Run: headless pygame with SDL's dummy video driver; simulated clock (each Clock.tick advances the game by its frame time, no real sleeping); random seed 0; keys injected as events and as key.get_pressed() state; no mouse input.
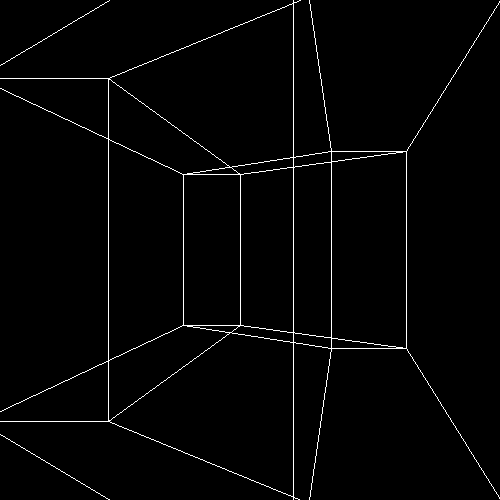
Frame 1 of 4 · flips 1–60 · no input
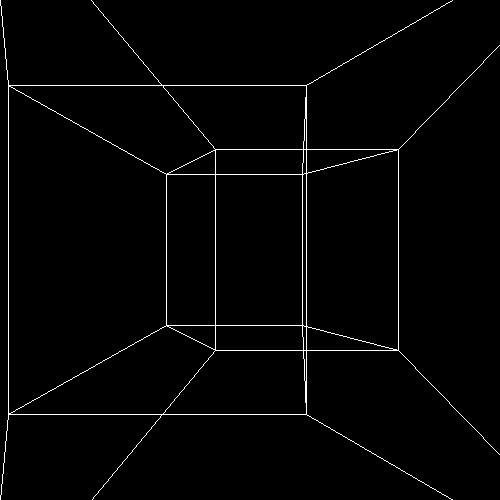
Frame 2 of 4 · flips 61–180 · tapped SPACE, RETURN · held RIGHT (→), D
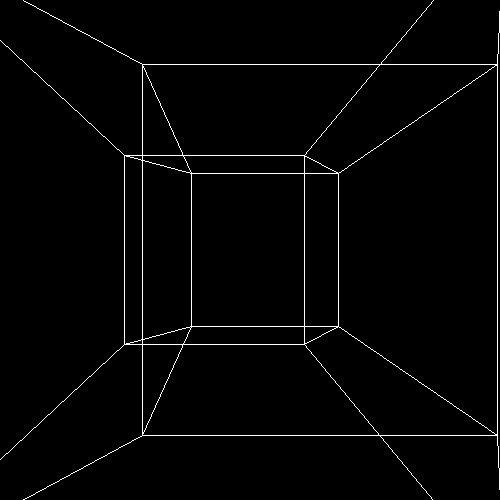
Frame 3 of 4 · flips 181–300 · held DOWN (↓), S
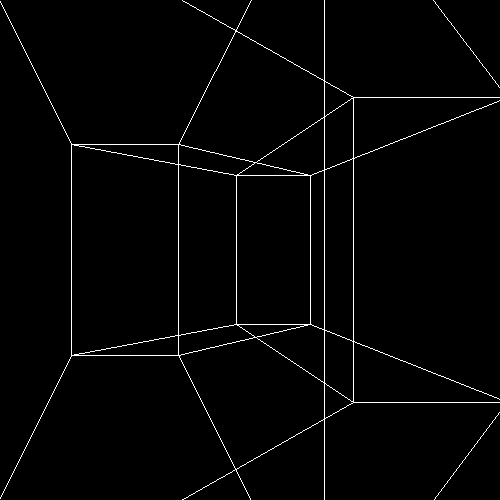
Frame 4 of 4 · flips 301–420 · held LEFT (←), A, UP (↑), W

The pygame program that drew these frames:

import pygame
import math
import sys

# Инициализация Pygame
pygame.init()

# Настройки экрана
WIDTH, HEIGHT = 500, 500
screen = pygame.display.set_mode((WIDTH, HEIGHT))
pygame.display.set_caption("Анимация гиперкуба")
clock = pygame.time.Clock()

# Цвета
BLACK = (0, 0, 0)
WHITE = (255, 255, 255)

# Вершины гиперкуба (16 точек в 4D-пространстве)
vertices_4d = [
    [-1, -1, -1, -1], [1, -1, -1, -1], [-1, 1, -1, -1], [1, 1, -1, -1],
    [-1, -1, 1, -1], [1, -1, 1, -1], [-1, 1, 1, -1], [1, 1, 1, -1],
    [-1, -1, -1, 1], [1, -1, -1, 1], [-1, 1, -1, 1], [1, 1, -1, 1],
    [-1, -1, 1, 1], [1, -1, 1, 1], [-1, 1, 1, 1], [1, 1, 1, 1],
]

# Ребра гиперкуба (соединения вершин)
edges = [
    [0, 1], [1, 3], [3, 2], [2, 0], [4, 5], [5, 7], [7, 6], [6, 4],
    [0, 4], [1, 5], [2, 6], [3, 7], [8, 9], [9, 11], [11, 10], [10, 8],
    [12, 13], [13, 15], [15, 14], [14, 12], [8, 12], [9, 13], [10, 14], [11, 15],
    [0, 8], [1, 9], [2, 10], [3, 11], [4, 12], [5, 13], [6, 14], [7, 15],
]

# Функция для проекции 4D -> 2D (через 3D)
def project_4d_to_2d(vertex, angle):
    # Угол для вращения
    cos_a = math.cos(angle)
    sin_a = math.sin(angle)

    # Ротация в 4D-пространстве (W-Z)
    x, y, z, w = vertex
    z3d = z * cos_a - w * sin_a
    w3d = z * sin_a + w * cos_a

    # Ротация в 3D-пространстве (X-Z)
    x2d = x * cos_a - z3d * sin_a
    z2d = x * sin_a + z3d * cos_a

    # Перспективная проекция
    perspective = 2 / (2 - w3d) if w3d < 2 else 1
    x2d *= perspective
    y2d = y * perspective

    # Преобразование в координаты экрана
    screen_x = int(WIDTH / 2 + x2d * WIDTH / 4)
    screen_y = int(HEIGHT / 2 - y2d * HEIGHT / 4)
    return screen_x, screen_y

# Главный цикл
def main():
    angle = 0  # Угол вращения

    while True:
        # Обработка событий
        for event in pygame.event.get():
            if event.type == pygame.QUIT:
                pygame.quit()
                sys.exit()

        # Очистка экрана
        screen.fill(BLACK)

        # Проекция вершин гиперкуба
        projected_vertices = [project_4d_to_2d(v, angle) for v in vertices_4d]

        # Отрисовка рёбер
        for edge in edges:
            start, end = edge
            pygame.draw.line(screen, WHITE, projected_vertices[start], projected_vertices[end], 1)

        # Обновление угла для вращения
        angle += 0.02

        # Обновление экрана
        pygame.display.flip()

        # Ограничение FPS
        clock.tick(60)

# Запуск программы
if __name__ == "__main__":
    main()
